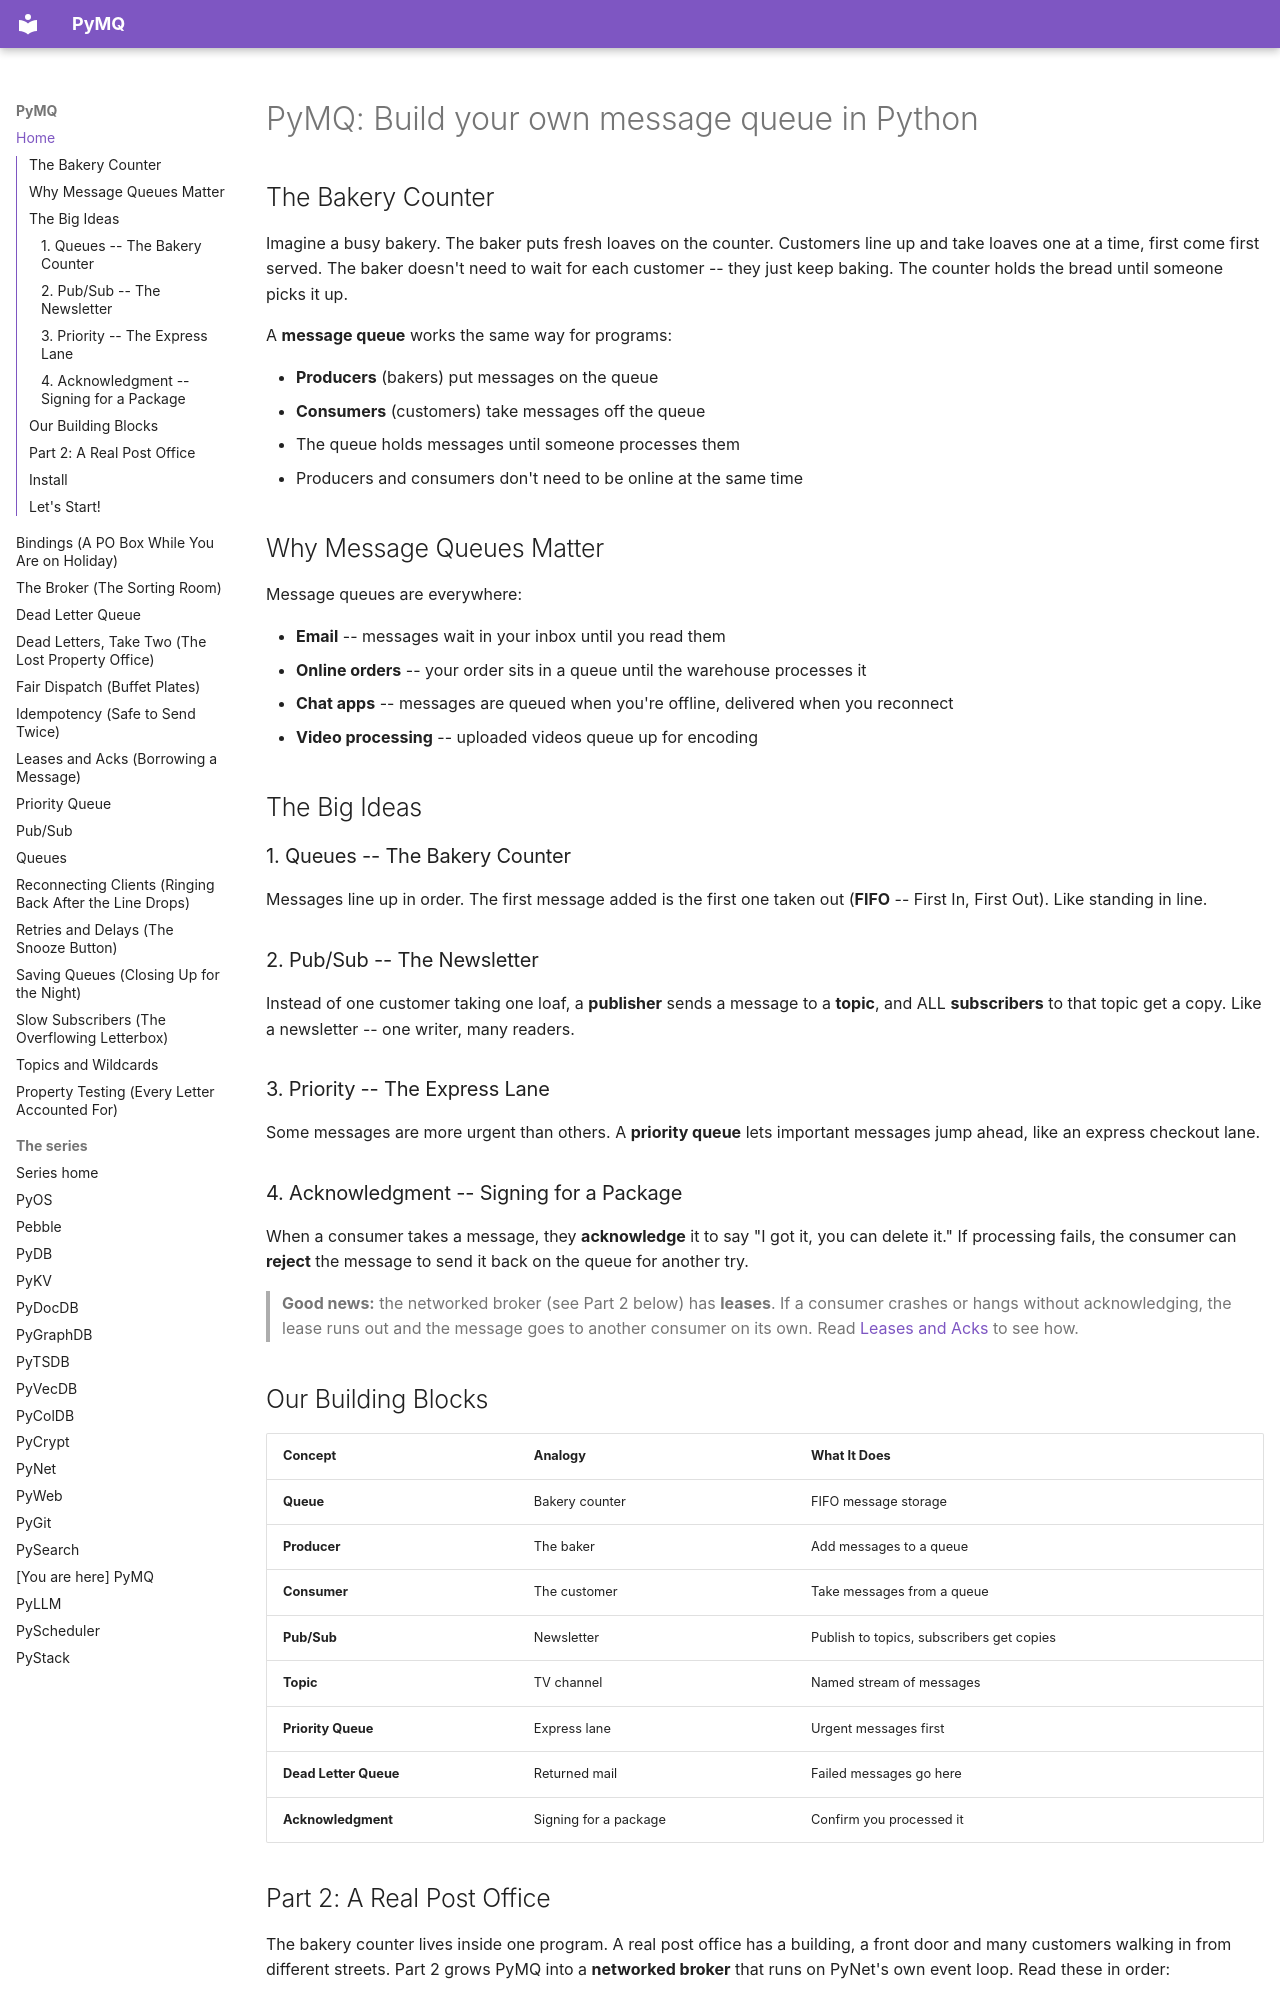

repository: robcox2910/pymq · page: index.html · generator: mkdocs

---
title: "Build your own message queue in Python"
---

# PyMQ: Build your own message queue in Python

## The Bakery Counter

Imagine a busy bakery. The baker puts fresh loaves on the counter.
Customers line up and take loaves one at a time, first come first
served. The baker doesn't need to wait for each customer -- they just
keep baking. The counter holds the bread until someone picks it up.

A **message queue** works the same way for programs:

- **Producers** (bakers) put messages on the queue
- **Consumers** (customers) take messages off the queue
- The queue holds messages until someone processes them
- Producers and consumers don't need to be online at the same time

## Why Message Queues Matter

Message queues are everywhere:

- **Email** -- messages wait in your inbox until you read them
- **Online orders** -- your order sits in a queue until the warehouse processes it
- **Chat apps** -- messages are queued when you're offline, delivered when you reconnect
- **Video processing** -- uploaded videos queue up for encoding

## The Big Ideas

### 1. Queues -- The Bakery Counter

Messages line up in order. The first message added is the first one
taken out (**FIFO** -- First In, First Out). Like standing in line.

### 2. Pub/Sub -- The Newsletter

Instead of one customer taking one loaf, a **publisher** sends a
message to a **topic**, and ALL **subscribers** to that topic get
a copy. Like a newsletter -- one writer, many readers.

### 3. Priority -- The Express Lane

Some messages are more urgent than others. A **priority queue** lets
important messages jump ahead, like an express checkout lane.

### 4. Acknowledgment -- Signing for a Package

When a consumer takes a message, they **acknowledge** it to say
"I got it, you can delete it." If processing fails, the consumer can
**reject** the message to send it back on the queue for another try.

> **Good news:** the networked broker (see Part 2 below) has **leases**.
> If a consumer crashes or hangs without acknowledging, the lease runs out
> and the message goes to another consumer on its own. Read
> [Leases and Acks](concepts/leases-and-acks.md) to see how.

## Our Building Blocks

| Concept | Analogy | What It Does |
|---------|---------|-------------|
| **Queue** | Bakery counter | FIFO message storage |
| **Producer** | The baker | Add messages to a queue |
| **Consumer** | The customer | Take messages from a queue |
| **Pub/Sub** | Newsletter | Publish to topics, subscribers get copies |
| **Topic** | TV channel | Named stream of messages |
| **Priority Queue** | Express lane | Urgent messages first |
| **Dead Letter Queue** | Returned mail | Failed messages go here |
| **Acknowledgment** | Signing for a package | Confirm you processed it |
